Run: headless pygame with SDL's dummy video driver; simulated clock (each Clock.tick advances the game by its frame time, no real sleeping); random seed 0; keys injected as events and as key.get_pressed() state; no mouse input.
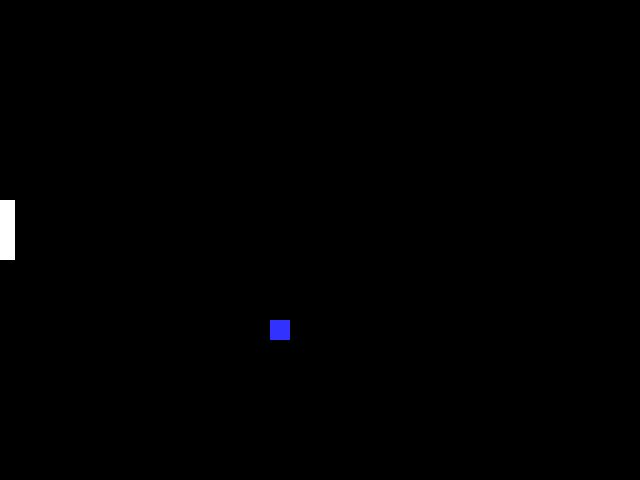
Frame 1 of 4 · flips 1–60 · no input
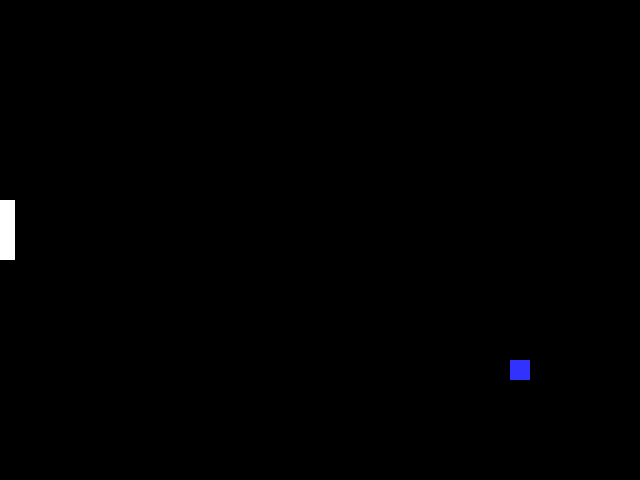
Frame 2 of 4 · flips 61–180 · tapped SPACE, RETURN · held RIGHT (→), D
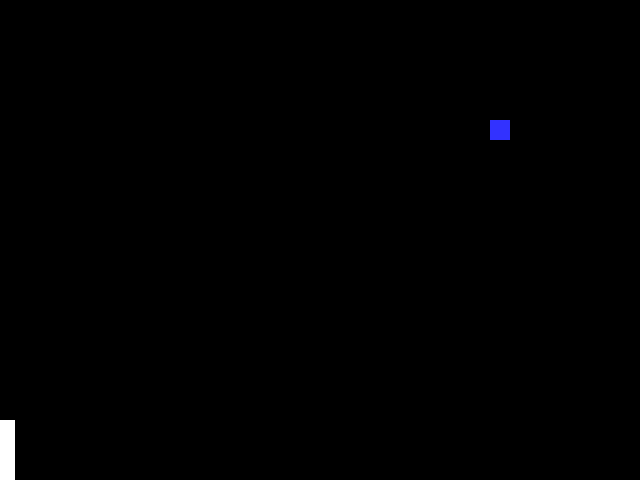
Frame 3 of 4 · flips 181–300 · held DOWN (↓), S
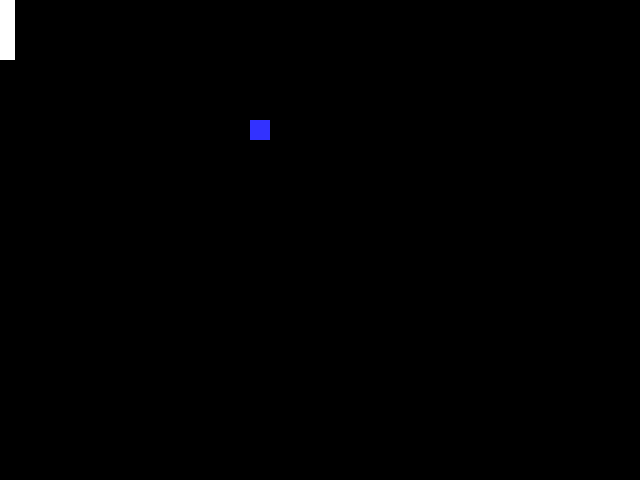
Frame 4 of 4 · flips 301–420 · held LEFT (←), A, UP (↑), W

The pygame program that drew these frames:

import pygame
# -- Global Constants

# -- Colours
BLACK = (0,0,0)
WHITE = (255,255,255)
BLUE = (50,50,255)
YELLOW = (255,255,0)
# -- Initialise PyGame

pygame.init()
# -- Blank Screen

size = (640,480)
screen = pygame.display.set_mode(size)
# -- Title of new window/screen

pygame.display.set_caption("My Window")
# -- Exit game flag set to false
x_direction = 2
y_direction = 2
x_val = 150
y_val = 200

xpad = 0
ypad = 200

ball_width = 20
done = False
# -- Manages how fast screen refreshes
clock = pygame.time.Clock() 

### -- Game Loop

while not done:
 # -- User input and controls
 for event in pygame.event.get():
  if event.type == pygame.QUIT:
   done = True
#End If

 keys = pygame.key.get_pressed() 
  ## - the up key or down key has been pressed 
 if keys[pygame.K_UP]: 
  ypad = ypad - 6
 if keys[pygame.K_DOWN]: 
  ypad = ypad + 6
 if ypad > 420:
     ypad = 420
 if ypad < 0:
     ypad = 0
    
 # - write logic that happens on key press here
#End If
 #End If
#Next event 

 #Next event
 # -- Game logic goes after this comment
 x_val = x_val + x_direction
 y_val = y_val + y_direction
 
 if y_val == 460:
     y_direction = y_direction * -1
 if y_val == 0:
      y_direction = y_direction * -1
 if x_val == 620:
     x_direction = x_direction * -1
 if x_val == 0:
     x_direction = x_direction * -1
     
 # -- Screen background is BLACK

 screen.fill (BLACK)
 # -- Draw here

 pygame.draw.rect(screen, BLUE, (x_val,y_val,ball_width,ball_width))
 pygame.draw.rect(screen, WHITE, (xpad,ypad,15,60))

 # -- flip display to reveal new position of objects

 pygame.display.flip()

 # - The clock ticks over
 clock.tick(60)

#End While - End of game loop
pygame.quit()
